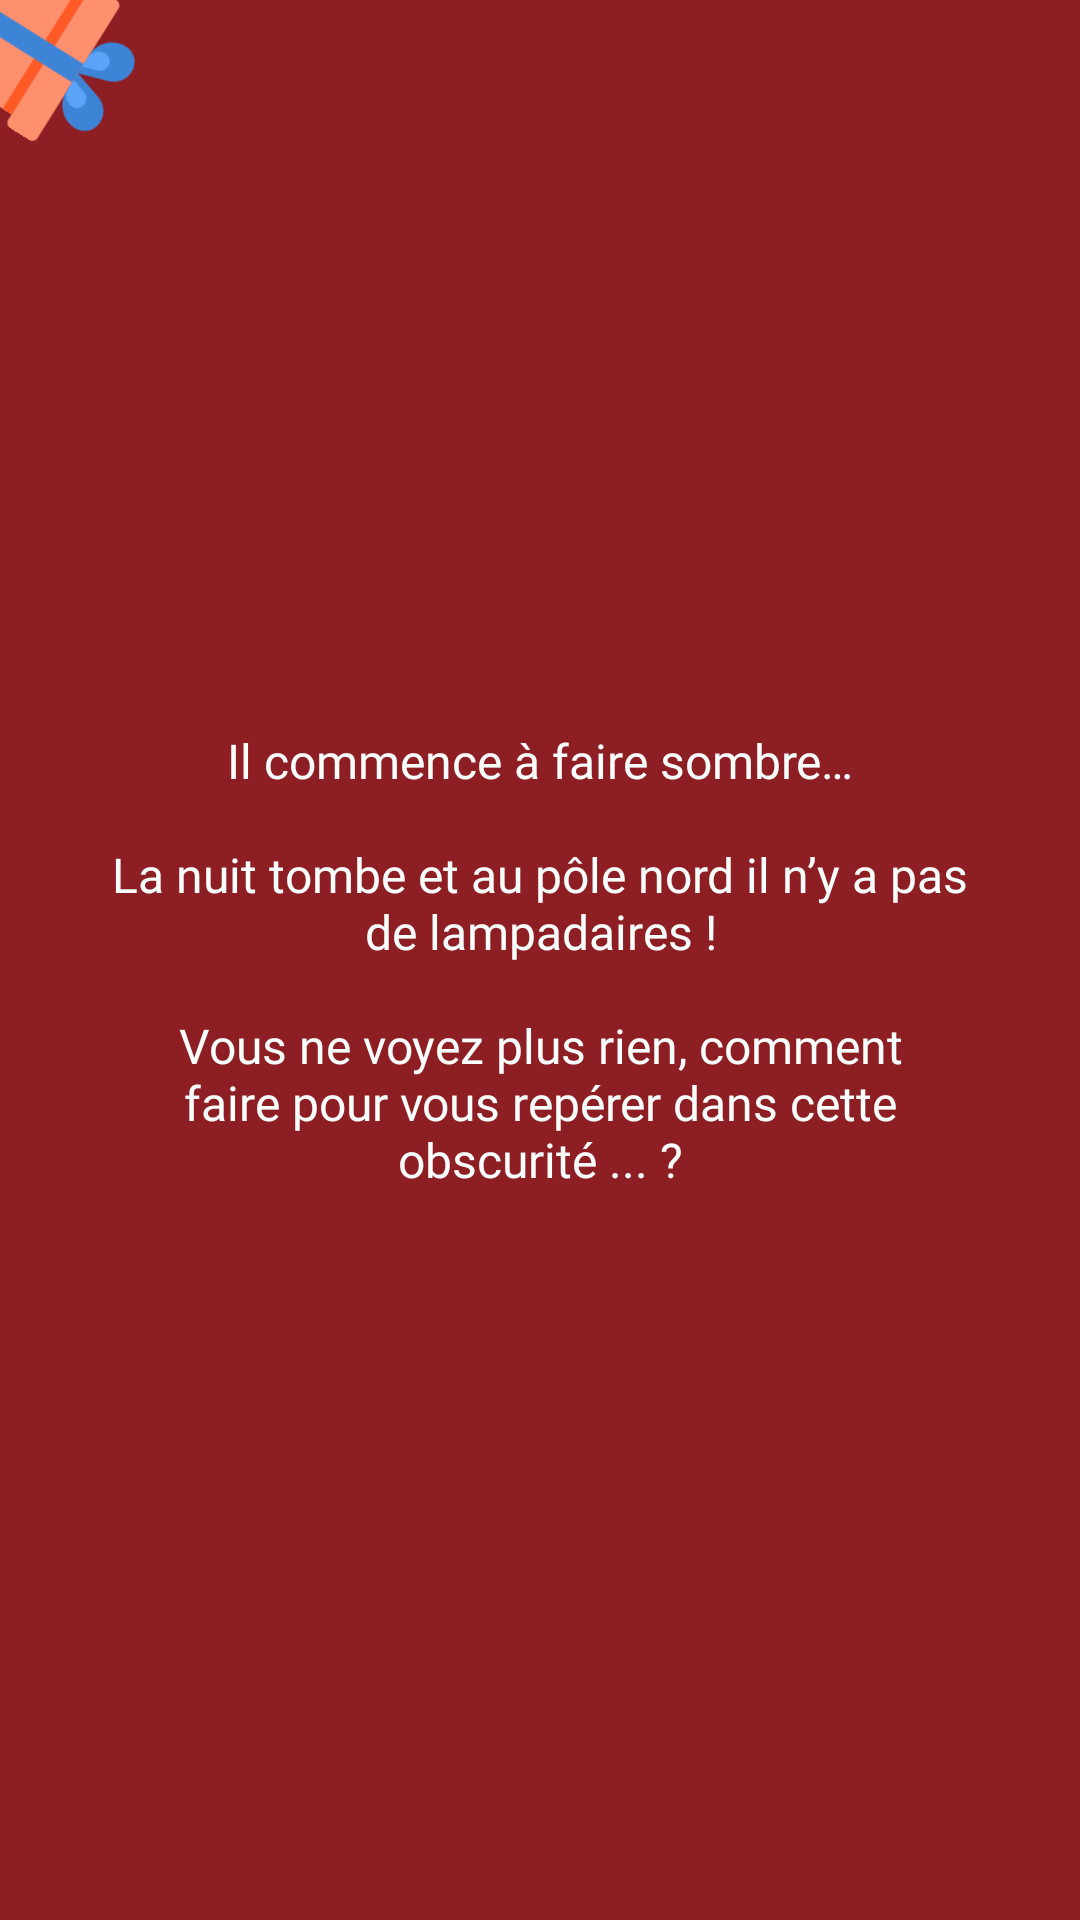

Here is an Android app screen rendered from its layout file. Give the layout XML and the strings, colors and styles it references.
<!-- AndroidManifest.xml: application theme AppTheme -->
<!-- res/layout/enigma1_step2_fragment.xml -->
<?xml version="1.0" encoding="utf-8"?>
<ScrollView xmlns:android="http://schemas.android.com/apk/res/android"
    xmlns:app="http://schemas.android.com/apk/res-auto"
    android:layout_width="match_parent"
    android:layout_height="match_parent"
    android:background="@color/colorPrimaryDark"
    android:fillViewport="true">

    <FrameLayout
        android:layout_width="match_parent"
        android:layout_height="wrap_content">

        <ImageView
            android:layout_width="95dp"
            android:layout_height="wrap_content"
            android:layout_gravity="start|top"
            android:adjustViewBounds="true"
            android:padding="20dp"
            android:rotation="122"
            android:src="@drawable/ic_gift_6"
            android:translationX="-35dp"
            android:translationY="-35dp" />

        <LinearLayout
            android:layout_width="match_parent"
            android:layout_height="wrap_content"
            android:layout_gravity="center"
            android:gravity="center"
            android:orientation="vertical"
            android:paddingHorizontal="32dp"
            android:paddingVertical="20dp">

            <TextView
                android:layout_width="match_parent"
                android:layout_height="wrap_content"
                android:gravity="center"
                android:text="@string/enigma1_step2_text"
                android:textAppearance="@style/AppTheme.TextAppearance.Regular"
                android:textColor="@color/colorAccent"
                android:textSize="16sp" />

            <LinearLayout
                android:id="@+id/linearLayoutEnigma1Step2NoFlash"
                android:layout_width="match_parent"
                android:layout_height="wrap_content"
                android:layout_marginTop="48dp"
                android:gravity="center"
                android:orientation="vertical"
                android:visibility="gone">

                <TextView
                    android:layout_width="match_parent"
                    android:layout_height="wrap_content"
                    android:gravity="center"
                    android:text="@string/enigma1_step2_no_flash"
                    android:textAppearance="@style/AppTheme.TextAppearance.Regular"
                    android:textColor="@color/colorAccent"
                    android:textSize="11sp" />

                <Button
                    android:id="@+id/buttonHomeContinue"
                    android:layout_width="wrap_content"
                    android:layout_height="wrap_content"
                    android:layout_marginTop="12dp"
                    android:text="@string/generic_next"
                    app:icon="@drawable/ic_arrow_right_full"
                    app:iconGravity="end"
                    app:iconTint="@color/colorAccent" />

            </LinearLayout>

        </LinearLayout>

    </FrameLayout>

</ScrollView>
<!-- resources referenced by this layout -->
<resources>
  <color name="colorAccent">#F7FDFB</color>
  <color name="colorPrimaryDark">#8D1E24</color>
  <!-- drawable ic_arrow_right_full (drawable) -->
  <vector xmlns:android="http://schemas.android.com/apk/res/android"
      android:width="24dp"
      android:height="24dp"
      android:viewportWidth="24"
      android:viewportHeight="24">
      <path
          android:fillAlpha="0"
          android:fillColor="@color/colorAccent"
          android:pathData="M24,24l-24,-0l-0,-24l24,-0z"
          android:strokeAlpha="0" />
      <path
          android:fillColor="@color/colorAccent"
          android:pathData="M10.46,18a2.23,2.23 0,0 1,-0.91 -0.2,1.76 1.76,0 0,1 -1.05,-1.59L8.5,7.79A1.76,1.76 0,0 1,9.55 6.2a2.1,2.1 0,0 1,2.21 0.26l5.1,4.21a1.7,1.7 0,0 1,0 2.66l-5.1,4.21a2.06,2.06 0,0 1,-1.3 0.46zM10.46,8v7.9l4.86,-3.9z" />
  </vector>
  <string name="enigma1_step2_no_flash">Pour cette étape il fallait activer le flash de votre smartphone. Cependant le votre n\'en a pas. Par conséquent, vous pouvez cliquer sur le bouton ci-dessous pour passer à l\'étape suivante !</string>
  <string name="enigma1_step2_text">Il commence à faire sombre…\n\nLa nuit tombe et au pôle nord il n’y a pas de lampadaires !\n\nVous ne voyez plus rien, comment faire pour vous repérer dans cette obscurité ... ?</string>
  <string name="generic_next">Suivant</string>
  <style name="AppTheme.TextAppearance.Regular" parent="TextAppearance.AppCompat">
          <item name="android:fontFamily">@font/balsamiq_regular</item>
          <item name="fontFamily">@font/balsamiq_regular</item>
      </style>
  <style name="AppTheme" parent="Theme.MaterialComponents.Light.NoActionBar">
          
          <item name="colorPrimary">@color/colorPrimary</item>
          <item name="colorPrimaryDark">@color/colorPrimaryDark</item>
          <item name="colorAccent">@color/colorAccent</item>
  
          <item name="textInputStyle">@style/Widget.App.TextInputLayout</item>
      </style>
  <color name="colorPrimary">#056438</color>
  <style name="Widget.App.TextInputLayout" parent="Widget.MaterialComponents.TextInputLayout.OutlinedBox">
          <item name="android:textColorHint">@color/colorDarkWhite</item>
          <item name="hintTextColor">@color/colorDarkWhite</item>
          <item name="android:textAppearance">@style/AppTheme.TextAppearance.Regular</item>
          <item name="boxStrokeColor">@color/colorDarkRed</item>
          <item name="colorControlActivated">@color/colorDarkRed</item>
          <item name="startIconTint">@color/colorDarkRed</item>
          <item name="colorControlNormal">@color/colorAccent</item>
      </style>
  <color name="colorDarkWhite">#AAAAAA</color>
  <color name="colorDarkRed">#701419</color>
</resources>
